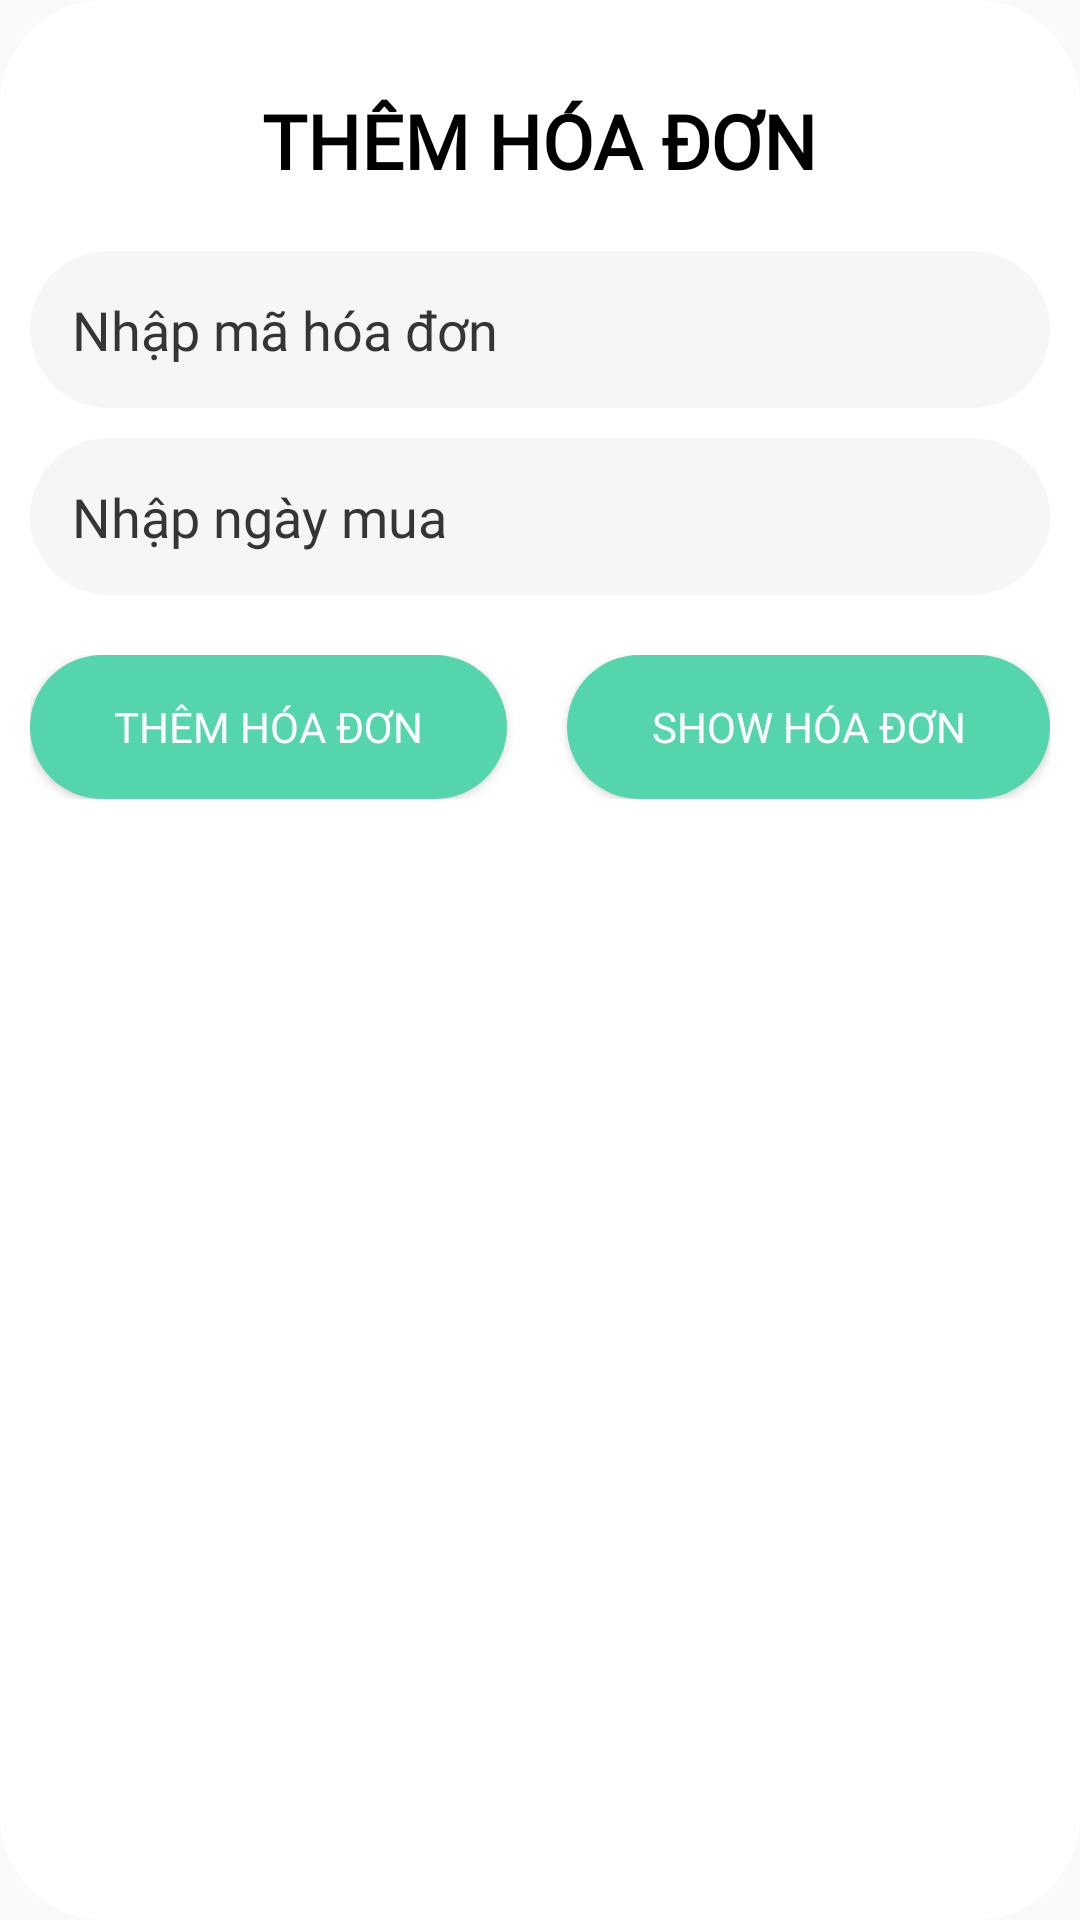

Write the Android layout XML for this screen, with the resource values it uses.
<!-- AndroidManifest.xml: application theme AppTheme -->
<!-- res/layout/dialog_themhoadon.xml -->
<?xml version="1.0" encoding="utf-8"?>
<LinearLayout
    android:orientation="vertical"
    xmlns:android="http://schemas.android.com/apk/res/android"
    android:padding="10dp"
    android:layout_marginLeft="5dp"
    android:layout_marginRight="5dp"
    android:background="@drawable/background_dialog"
    android:layout_width="match_parent"
    android:layout_height="wrap_content">
    <TextView
        android:layout_marginTop="20dp"
        android:fontFamily="@font/mo_re"
        android:textColor="@color/black"
        android:textSize="25dp"
        android:textStyle="bold"
        android:text="THÊM HÓA ĐƠN"
        android:layout_gravity="center_horizontal"
        android:layout_width="wrap_content"
        android:layout_height="wrap_content"/>
 <EditText
     android:id="@+id/edt_MaHoaDon"
     android:layout_marginTop="20dp"
     android:fontFamily="@font/mo_re"
     android:textColorHint="@color/greydam"
     android:background="@drawable/edt_login_click"
     android:hint="Nhập mã hóa đơn"
     android:padding="14dp"
     android:layout_width="match_parent"
     android:layout_height="wrap_content"/>
    <EditText
        android:id="@+id/edt_NgayMua"
        android:layout_marginTop="10dp"
        android:hint="Nhập ngày mua"
        android:clickable="true"
        android:focusable="false"
        android:padding="14dp"
        android:fontFamily="@font/mo_re"
        android:textColorHint="@color/greydam"
        android:background="@drawable/edt_login_click"
        android:layout_width="match_parent"
        android:layout_height="wrap_content"/>
    <LinearLayout
        android:orientation="horizontal"
        android:layout_marginTop="20dp"
        android:layout_marginBottom="20dp"
        android:layout_width="match_parent"
        android:layout_height="wrap_content">
        <Button
            android:id="@+id/btn_ThemHoaDon"
            android:background="@drawable/button_login"
            android:textColor="@color/white"
            android:text="Thêm hóa đơn"
            android:layout_weight="1"
            android:fontFamily="@font/mo_re"
            android:layout_marginRight="10dp"
            android:layout_width="wrap_content"
            android:layout_height="wrap_content"/>
        <Button
            android:id="@+id/btn_ShowHoaDon"
            android:text="Show hóa đơn"
            android:layout_marginLeft="10dp"
            android:fontFamily="@font/mo_re"
            android:background="@drawable/button_login"
            android:textColor="@color/white"
            android:layout_weight="1"
            android:layout_width="wrap_content"
            android:layout_height="wrap_content"/>
    </LinearLayout>
</LinearLayout>
<!-- resources referenced by this layout -->
<resources>
  <color name="black">#000000</color>
  <color name="greydam">#353535</color>
  <color name="white">#ffffff</color>
  <!-- drawable background_dialog (drawable) -->
  <?xml version="1.0" encoding="utf-8"?>
  <shape xmlns:android="http://schemas.android.com/apk/res/android"
      android:shape="rectangle">
      <solid android:color="@color/white"/>
      <corners android:radius="35dp"
          />
  </shape>
  <!-- drawable button_login (drawable) -->
  <?xml version="1.0" encoding="utf-8"?>
  <selector xmlns:android="http://schemas.android.com/apk/res/android">
  
      <item>
          <shape android:shape="rectangle">
              <solid android:color="#55D5AE"/>
              <corners android:radius="100dp"/>
          </shape>
      </item>
  </selector>
  <!-- drawable edt_login_click (drawable) -->
  <?xml version="1.0" encoding="utf-8"?>
  <selector xmlns:android="http://schemas.android.com/apk/res/android">
      <item android:drawable="@drawable/edt_login" android:state_pressed="true" />
      <item android:drawable="@drawable/edt_login" android:state_focused="true" />
      <item android:drawable="@drawable/edt_login" android:state_selected="true" />
      <item android:drawable="@drawable/edt_login_unsell"  />
  
  </selector>
  <style name="AppTheme" parent="Theme.AppCompat.Light.NoActionBar">
          <item name="colorPrimary">@color/colorPrimary</item>
          <item name="colorPrimaryDark">@color/colorPrimaryDark</item>
          <item name="colorAccent">@color/colorAccent</item>
      </style>
  <!-- drawable edt_login (drawable) -->
  <?xml version="1.0" encoding="utf-8"?>
  <selector xmlns:android="http://schemas.android.com/apk/res/android">
      <item>
          <shape android:shape="rectangle">
              <stroke android:width="2px"
                  android:color="#13E3BB" />
  
              <solid android:color="#fff" />
              <corners android:radius="100dp" />
          </shape>
      </item>
  </selector>
  <!-- drawable edt_login_unsell (drawable) -->
  <?xml version="1.0" encoding="utf-8"?>
  <selector xmlns:android="http://schemas.android.com/apk/res/android">
      <item>
          <shape android:shape="rectangle">
              <solid android:color="@color/greynhat2"/>
              <corners android:radius="100dp"/>
          </shape>
      </item>
  </selector>
  <color name="colorPrimary">#55D5AE</color>
  <color name="colorPrimaryDark">#51B6CF</color>
  <color name="colorAccent">#0D8A12</color>
  <color name="greynhat2">#F6F6F6</color>
</resources>
